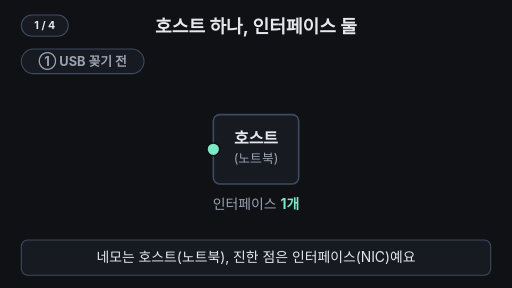
t = 0.00 s
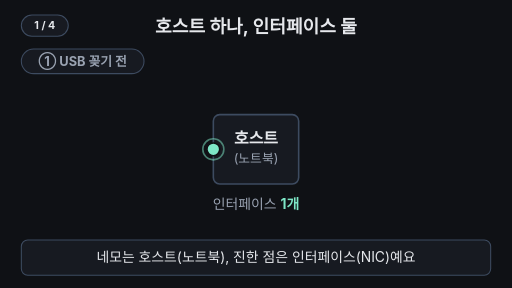
t = 1.67 s
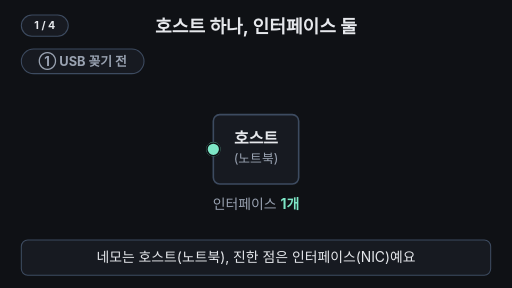
t = 3.33 s
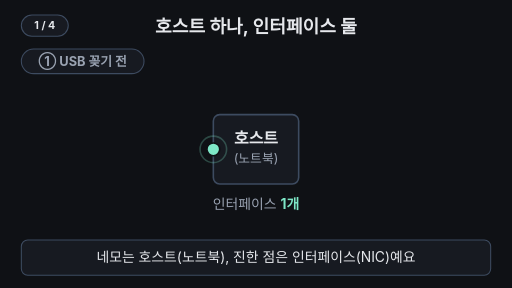
t = 5.00 s
t = 6.67 s: frame unchanged from t = 0.00 s, image omitted
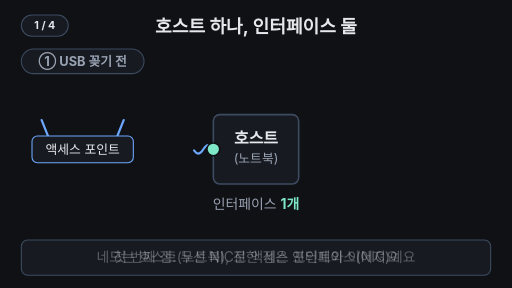
t = 8.33 s

The animated SVG that drew these frames (rendered in a browser with its animation timeline set to each time). Animation: 28 SMIL elements (animate=27,animateTransform=1); frames cover the first 8.33 s, repeats indefinitely.

<svg xmlns="http://www.w3.org/2000/svg" viewBox="0 0 960 540" width="960" height="540" font-family="-apple-system,'Apple SD Gothic Neo','Segoe UI',sans-serif">
  <rect width="960" height="540" fill="#0f1115"/>
<g aria-label="재생 단계"><rect x="40" y="28" width="88" height="40" rx="20" fill="#171a21" stroke="#3d4b60" stroke-width="2"/><text x="84" y="55" text-anchor="middle" font-size="20" font-weight="700" fill="#e6e8ec" opacity="1">1 / 4<animate attributeName="opacity" values="1;1;0;0" keyTimes="0;0.25;0.26;1" calcMode="discrete" dur="33.333s" repeatCount="indefinite"/></text><text x="84" y="55" text-anchor="middle" font-size="20" font-weight="700" fill="#e6e8ec" opacity="0">2 / 4<animate attributeName="opacity" values="0;0;1;1;0;0" keyTimes="0;0.25;0.26;0.5;0.51;1" calcMode="discrete" dur="33.333s" repeatCount="indefinite"/></text><text x="84" y="55" text-anchor="middle" font-size="20" font-weight="700" fill="#e6e8ec" opacity="0">3 / 4<animate attributeName="opacity" values="0;0;1;1;0;0" keyTimes="0;0.5;0.51;0.77;0.78;1" calcMode="discrete" dur="33.333s" repeatCount="indefinite"/></text><text x="84" y="55" text-anchor="middle" font-size="20" font-weight="700" fill="#e6e8ec" opacity="0">4 / 4<animate attributeName="opacity" values="0;0;1;1" keyTimes="0;0.77;0.78;1" calcMode="discrete" dur="33.333s" repeatCount="indefinite"/></text></g>

  <!-- 제목 -->
  <text x="480" y="62" text-anchor="middle" font-size="34" font-weight="700" fill="#e6e8ec">호스트 하나, 인터페이스 둘</text>

  <!-- 단계 표시: 마지막에 점이 하나로 돌아가는 건 '처음부터 반복'임을 화면에서 알린다 -->
  <rect x="40" y="92" width="230" height="46" rx="23" fill="#171a21" stroke="#3d4b60" stroke-width="2"/>
  <g font-size="24" font-weight="700" text-anchor="middle">
    <text x="155" y="123" fill="#9aa3b2">① USB 꽂기 전
      <animate attributeName="opacity" dur="33.333s" repeatCount="indefinite" keyTimes="0;0.49;0.51;0.98;1" values="1;1;0;0;1"/>
    </text>
    <text x="155" y="123" fill="#ffb454" opacity="0">② USB 꽂은 뒤
      <animate attributeName="opacity" dur="33.333s" repeatCount="indefinite" keyTimes="0;0.50;0.52;0.91;0.93;1" values="0;0;1;1;0;0"/>
    </text>
    <text x="155" y="123" fill="#6ea8fe" opacity="0">↻ 처음부터 다시
      <animate attributeName="opacity" dur="33.333s" repeatCount="indefinite" keyTimes="0;0.92;0.93;0.98;0.99;1" values="0;0;1;1;0;0"/>
    </text>
  </g>

  <!-- 결론 문구 (8~9.5초) -->
  <g opacity="0">
    <animate attributeName="opacity" dur="33.333s" repeatCount="indefinite" keyTimes="0;0.77;0.80;0.93;0.96;1" values="0;0;1;1;0;0"/>
    <rect x="300" y="110" width="360" height="56" rx="28" fill="#171a21" stroke="#7ee7c7" stroke-width="2"/>
    <text x="480" y="148" text-anchor="middle" font-size="30" font-weight="700" fill="#7ee7c7">점 2개 = 인터페이스 2개</text>
  </g>

  <!-- 무선 쪽: 액세스 포인트 + 물결 + 라벨 (2~5초) -->
  <g opacity="0">
    <animate attributeName="opacity" dur="33.333s" repeatCount="indefinite" keyTimes="0;0.20;0.24;0.93;0.98;1" values="0;0;1;1;0;0"/>
    <line x1="90" y1="255" x2="78" y2="225" stroke="#6ea8fe" stroke-width="4" stroke-linecap="round"/>
    <line x1="220" y1="255" x2="232" y2="225" stroke="#6ea8fe" stroke-width="4" stroke-linecap="round"/>
    <rect x="60" y="255" width="190" height="50" rx="10" fill="#171a21" stroke="#6ea8fe" stroke-width="2"/>
    <text x="155" y="289" text-anchor="middle" font-size="24" fill="#e6e8ec">액세스 포인트</text>
    <path d="M400,280 q-9.375,-16 -18.75,0 t-18.75,0 t-18.75,0 t-18.75,0 t-18.75,0 t-18.75,0 t-18.75,0 t-18.75,0" fill="none" stroke="#6ea8fe" stroke-width="4" stroke-linecap="round" stroke-dasharray="260" stroke-dashoffset="260">
      <animate attributeName="stroke-dashoffset" dur="33.333s" repeatCount="indefinite" keyTimes="0;0.22;0.38;1" values="260;260;0;0"/>
    </path>
    <text x="325" y="335" text-anchor="middle" font-size="26" font-weight="700" fill="#6ea8fe" opacity="0">무선 NIC
      <animate attributeName="opacity" dur="33.333s" repeatCount="indefinite" keyTimes="0;0.37;0.41;1" values="0;0;1;1"/>
    </text>
  </g>

  <!-- 유선 쪽: USB 막대 + 직선 + 다른 장치 + 라벨 (5~8초) -->
  <g opacity="0">
    <animate attributeName="opacity" dur="33.333s" repeatCount="indefinite" keyTimes="0;0.49;0.51;0.93;0.98;1" values="0;0;1;1;0;0"/>
    <g>
      <animateTransform attributeName="transform" type="translate" dur="33.333s" repeatCount="indefinite" keyTimes="0;0.50;0.56;1" values="60,0;60,0;0,0;0,0"/>
      <rect x="530" y="266" width="90" height="28" rx="5" fill="#ffb454"/>
      <rect x="530" y="272" width="30" height="16" fill="#9aa3b2"/>
    </g>
    <line x1="620" y1="280" x2="740" y2="280" stroke="#ffb454" stroke-width="4" stroke-dasharray="120" stroke-dashoffset="120">
      <animate attributeName="stroke-dashoffset" dur="33.333s" repeatCount="indefinite" keyTimes="0;0.58;0.66;1" values="120;120;0;0"/>
    </line>
    <g opacity="0">
      <animate attributeName="opacity" dur="33.333s" repeatCount="indefinite" keyTimes="0;0.62;0.66;1" values="0;0;1;1"/>
      <rect x="740" y="255" width="160" height="50" rx="10" fill="#171a21" stroke="#ffb454" stroke-width="2"/>
      <text x="820" y="289" text-anchor="middle" font-size="24" fill="#e6e8ec">다른 장치</text>
      <text x="680" y="335" text-anchor="middle" font-size="26" font-weight="700" fill="#ffb454">유선 NIC</text>
    </g>
  </g>

  <!-- 호스트(노트북) 네모: USB 막대 안쪽을 가린다 -->
  <rect x="400" y="215" width="160" height="130" rx="12" fill="#171a21" stroke="#3d4b60" stroke-width="3"/>
  <text x="480" y="270" text-anchor="middle" font-size="30" font-weight="700" fill="#e6e8ec">호스트</text>
  <text x="480" y="306" text-anchor="middle" font-size="24" fill="#9aa3b2">(노트북)</text>

  <!-- 점 1: 무선 인터페이스 -->
  <circle cx="400" cy="280" r="12" fill="none" stroke="#7ee7c7" stroke-width="3" opacity="0">
    <animate attributeName="r" dur="33.333s" repeatCount="indefinite" keyTimes="0;0.02;0.09;0.10;0.17;0.795;0.80;0.87;0.88;0.95;1" values="12;12;30;12;30;12;12;30;12;30;12"/>
    <animate attributeName="opacity" dur="33.333s" repeatCount="indefinite" keyTimes="0;0.02;0.09;0.10;0.17;0.795;0.80;0.87;0.88;0.95;1" values="0;0.9;0;0.9;0;0;0.9;0;0.9;0;0"/>
  </circle>
  <circle cx="400" cy="280" r="12" fill="#7ee7c7" stroke="#0f1115" stroke-width="3">
    <animate attributeName="opacity" dur="33.333s" repeatCount="indefinite" keyTimes="0;0.80;0.835;0.87;0.905;0.94;1" values="1;1;0.25;1;0.25;1;1"/>
  </circle>

  <!-- 점 2: 유선(USB) 인터페이스 -->
  <circle cx="620" cy="280" r="12" fill="none" stroke="#7ee7c7" stroke-width="3" opacity="0">
    <animate attributeName="r" dur="33.333s" repeatCount="indefinite" keyTimes="0;0.565;0.57;0.64;0.795;0.80;0.87;0.88;0.95;1" values="12;12;12;30;12;12;30;12;30;12"/>
    <animate attributeName="opacity" dur="33.333s" repeatCount="indefinite" keyTimes="0;0.565;0.57;0.64;0.795;0.80;0.87;0.88;0.95;1" values="0;0;0.9;0;0;0.9;0;0.9;0;0"/>
  </circle>
  <circle cx="620" cy="280" r="0" fill="#7ee7c7" stroke="#0f1115" stroke-width="3">
    <animate attributeName="r" dur="33.333s" repeatCount="indefinite" keyTimes="0;0.56;0.58;0.60;0.93;0.98;1" values="0;0;16;12;12;0;0"/>
    <animate attributeName="opacity" dur="33.333s" repeatCount="indefinite" keyTimes="0;0.80;0.835;0.87;0.905;0.94;1" values="1;1;0.25;1;0.25;1;1"/>
  </circle>

  <!-- 점 개수 세기 -->
  <text x="480" y="392" text-anchor="middle" font-size="26" fill="#9aa3b2">인터페이스 <tspan fill="#7ee7c7" font-weight="700">1개</tspan>
    <animate attributeName="opacity" dur="33.333s" repeatCount="indefinite" keyTimes="0;0.56;0.58;0.95;0.98;1" values="1;1;0;0;1;1"/>
  </text>
  <text x="480" y="392" text-anchor="middle" font-size="26" fill="#9aa3b2" opacity="0">인터페이스 <tspan fill="#7ee7c7" font-weight="700">2개</tspan>
    <animate attributeName="opacity" dur="33.333s" repeatCount="indefinite" keyTimes="0;0.57;0.59;0.93;0.95;1" values="0;0;1;1;0;0"/>
  </text>

  <!-- 자막 바 -->
  <rect x="40" y="450" width="880" height="66" rx="12" fill="#171a21" stroke="#3d4b60" stroke-width="2"/>
  <g font-size="26" text-anchor="middle" fill="#e6e8ec">
    <text x="480" y="492">네모는 호스트(노트북), 진한 점은 인터페이스(NIC)예요
      <animate attributeName="opacity" dur="33.333s" repeatCount="indefinite" keyTimes="0;0.23;0.26;0.98;1" values="1;1;0;0;1"/>
    </text>
    <text x="480" y="492" opacity="0">첫 번째 점: 무선 NIC로 액세스 포인트와 이어져요
      <animate attributeName="opacity" dur="33.333s" repeatCount="indefinite" keyTimes="0;0.24;0.27;0.48;0.51;1" values="0;0;1;1;0;0"/>
    </text>
    <text x="480" y="492" opacity="0">USB 유선 NIC를 꽂으면 두 번째 점이 생겨요
      <animate attributeName="opacity" dur="33.333s" repeatCount="indefinite" keyTimes="0;0.49;0.52;0.75;0.78;1" values="0;0;1;1;0;0"/>
    </text>
    <text x="480" y="492" opacity="0" fill="#7ee7c7" font-weight="700">호스트 한 대도 인터페이스를 여러 개 가질 수 있어요
      <animate attributeName="opacity" dur="33.333s" repeatCount="indefinite" keyTimes="0;0.76;0.79;0.97;0.99;1" values="0;0;1;1;0;0"/>
    </text>
  </g>
</svg>
